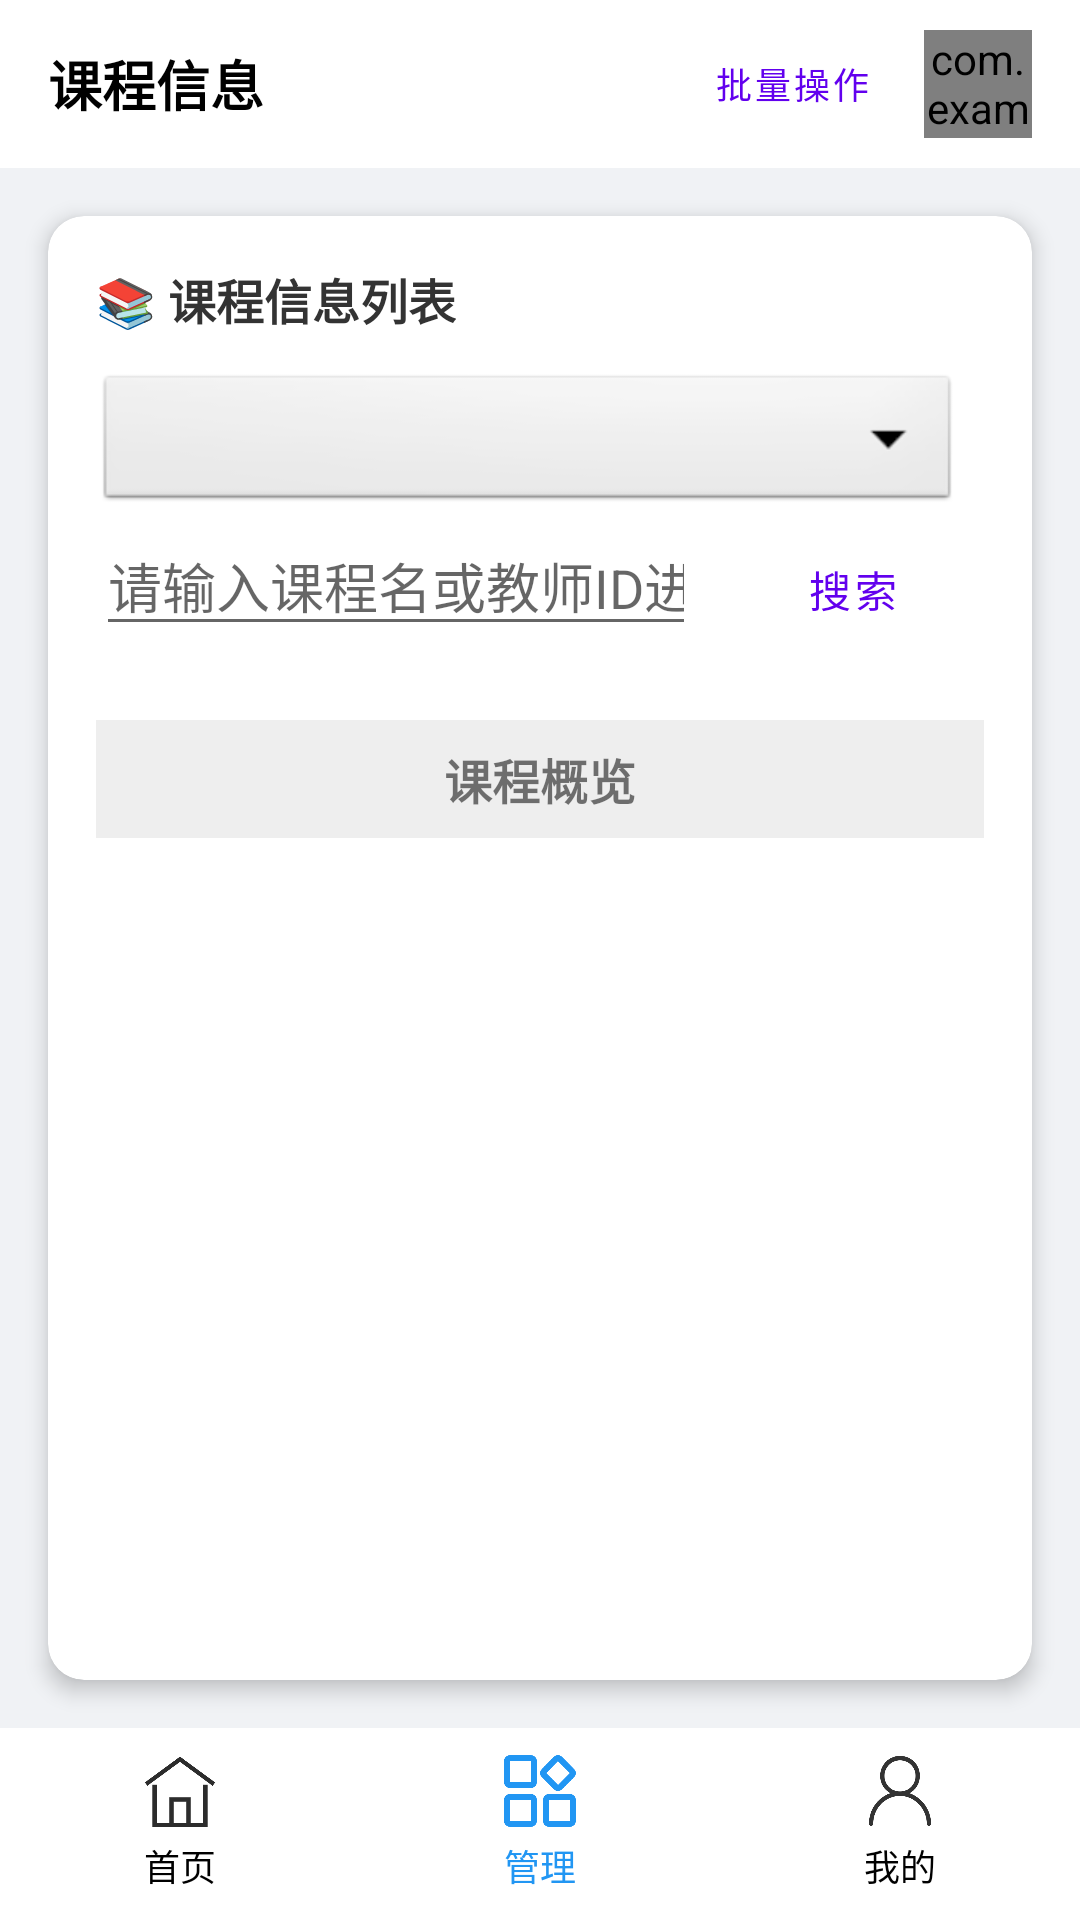

Here is an Android app screen rendered from its layout file. Give the layout XML and the strings, colors and styles it references.
<!-- AndroidManifest.xml: application theme AppTheme -->
<!-- res/layout/courseinfo_activity_layout.xml -->
<?xml version="1.0" encoding="utf-8"?>
<androidx.constraintlayout.widget.ConstraintLayout
    xmlns:android="http://schemas.android.com/apk/res/android"
    xmlns:app="http://schemas.android.com/apk/res-auto"
    android:layout_width="match_parent"
    android:layout_height="match_parent"
    android:background="#f0f2f5">

    
    <LinearLayout
        android:id="@+id/top_app_bar"
        android:layout_width="0dp"
        android:layout_height="56dp"
        android:background="#FFFFFF"
        android:orientation="horizontal"
        android:gravity="center_vertical"
        android:paddingStart="16dp"
        android:paddingEnd="16dp"
        app:layout_constraintTop_toTopOf="parent"
        app:layout_constraintStart_toStartOf="parent"
        app:layout_constraintEnd_toEndOf="parent">

        <TextView
            android:id="@+id/tv_title"
            android:layout_width="0dp"
            android:layout_height="wrap_content"
            android:layout_weight="1"
            android:text="课程信息"
            android:textSize="18sp"
            android:textStyle="bold"
            android:textColor="@android:color/black" />

        
        <Button
            android:id="@+id/btn_batch_operation"
            android:layout_width="wrap_content"
            android:layout_height="wrap_content"
            android:text="批量操作"
            android:textSize="12sp"
            style="@style/Widget.MaterialComponents.Button.TextButton" />

        <com.example.studentmanager_system.Tools.RoundImageView
            android:id="@+id/iv_admin_photo"
            android:layout_width="36dp"
            android:layout_height="36dp"
            android:src="@drawable/admin_photo" />

    </LinearLayout>

    
    <com.google.android.material.card.MaterialCardView
        android:layout_width="0dp"
        android:layout_height="0dp"
        android:layout_margin="16dp"
        app:cardCornerRadius="12dp"
        app:cardElevation="4dp"
        app:layout_constraintTop_toBottomOf="@+id/top_app_bar"
        app:layout_constraintBottom_toTopOf="@+id/bottom_navigation"
        app:layout_constraintStart_toStartOf="parent"
        app:layout_constraintEnd_toEndOf="parent">

        <LinearLayout
            android:layout_width="match_parent"
            android:layout_height="match_parent"
            android:orientation="vertical"
            android:padding="16dp">

            <TextView
                android:layout_width="wrap_content"
                android:layout_height="wrap_content"
                android:layout_marginBottom="12dp"
                android:text="📚 课程信息列表"
                android:textColor="#333333"
                android:textSize="16sp"
                android:textStyle="bold" />

            
            <LinearLayout
                android:id="@+id/filter_layout"
                android:layout_width="match_parent"
                android:layout_height="wrap_content"
                android:orientation="vertical"
                android:layout_marginBottom="12dp">



                <LinearLayout
                    android:layout_width="match_parent"
                    android:layout_height="wrap_content"
                    android:orientation="horizontal">

                    <Spinner
                        android:id="@+id/spinner_grade"
                        android:layout_width="0dp"
                        android:layout_height="wrap_content"
                        android:layout_weight="1"
                        android:layout_marginEnd="8dp"
                        android:background="@android:drawable/btn_dropdown"
                        android:prompt="@string/select_grade" />

                </LinearLayout>

                <LinearLayout
                    android:layout_width="match_parent"
                    android:layout_height="wrap_content"
                    android:orientation="horizontal"
                    android:layout_marginBottom="8dp">

                    
                    <EditText
                        android:id="@+id/et_search"
                        android:layout_width="0dp"
                        android:layout_height="wrap_content"
                        android:layout_weight="1"
                        android:hint="请输入课程名或教师ID进行搜索"
                        android:inputType="text"
                        android:maxLines="1"
                        android:imeOptions="actionDone" />

                    
                    <Button
                        android:id="@+id/btn_search"
                        android:layout_width="wrap_content"
                        android:layout_height="wrap_content"
                        android:text="搜索"
                        android:layout_marginStart="8dp"
                        style="@style/Widget.MaterialComponents.Button.OutlinedButton" />

                </LinearLayout>

            </LinearLayout>

            
            <LinearLayout
                android:id="@+id/batch_operation_layout"
                android:layout_width="match_parent"
                android:layout_height="wrap_content"
                android:orientation="horizontal"
                android:padding="8dp"
                android:background="#EEEEEE"
                android:visibility="gone"
                android:layout_marginBottom="8dp">

                <Button
                    android:id="@+id/btn_select_all"
                    android:layout_width="wrap_content"
                    android:layout_height="wrap_content"
                    android:text="全选"
                    android:layout_marginEnd="8dp"
                    style="@style/Widget.MaterialComponents.Button.OutlinedButton" />

                <Button
                    android:id="@+id/btn_deselect_all"
                    android:layout_width="wrap_content"
                    android:layout_height="wrap_content"
                    android:text="取消全选"
                    android:layout_marginEnd="8dp"
                    style="@style/Widget.MaterialComponents.Button.OutlinedButton" />

                <View
                    android:layout_width="0dp"
                    android:layout_height="0dp"
                    android:layout_weight="1" />

                <Button
                    android:id="@+id/btn_delete_selected"
                    android:layout_width="wrap_content"
                    android:layout_height="wrap_content"
                    android:text="删除选中"
                    android:backgroundTint="#F44336"
                    style="@style/Widget.MaterialComponents.Button" />

            </LinearLayout>

            <LinearLayout
                android:layout_width="match_parent"
                android:layout_height="wrap_content"
                android:background="#EEEEEE"
                android:orientation="horizontal"
                android:padding="8dp">

                <TextView
                    android:layout_width="0dp"
                    android:layout_height="wrap_content"
                    android:layout_weight="1"
                    android:gravity="center"
                    android:text="课程概览"
                    android:textSize="16sp"
                    android:textStyle="bold" />

            </LinearLayout>

            <ListView
                android:id="@+id/recycler_view"
                android:layout_width="match_parent"
                android:layout_height="0dp"
                android:layout_weight="1"
                android:divider="#EEEEEE"
                android:dividerHeight="1dp" />

        </LinearLayout>

    </com.google.android.material.card.MaterialCardView>

    
    <LinearLayout
        android:id="@+id/bottom_navigation"
        android:layout_width="0dp"
        android:layout_height="64dp"
        android:background="#FFFFFF"
        android:orientation="horizontal"
        app:layout_constraintBottom_toBottomOf="parent"
        app:layout_constraintStart_toStartOf="parent"
        app:layout_constraintEnd_toEndOf="parent">

        
        <LinearLayout
            android:id="@+id/nav_home"
            android:layout_width="0dp"
            android:layout_height="match_parent"
            android:layout_weight="1"
            android:orientation="vertical"
            android:gravity="center"
            android:clickable="true"
            android:focusable="true"
            android:background="?attr/selectableItemBackgroundBorderless">

            <ImageView
                android:layout_width="24dp"
                android:layout_height="24dp"
                android:src="@drawable/ic_home_black" />

            <TextView
                android:layout_width="wrap_content"
                android:layout_height="wrap_content"
                android:text="首页"
                android:textSize="12sp"
                android:textColor="@android:color/black"
                android:layout_marginTop="4dp" />

        </LinearLayout>

        
        <LinearLayout
            android:id="@+id/nav_manage"
            android:layout_width="0dp"
            android:layout_height="match_parent"
            android:layout_weight="1"
            android:background="?attr/selectableItemBackgroundBorderless"
            android:clickable="true"
            android:focusable="true"
            android:gravity="center"
            android:orientation="vertical">

            <ImageView
                android:layout_width="24dp"
                android:layout_height="24dp"
                android:src="@drawable/ic_manage"
                app:tint="#2196F3" />

            <TextView
                android:layout_width="wrap_content"
                android:layout_height="wrap_content"
                android:layout_marginTop="4dp"
                android:text="管理"
                android:textColor="#2196F3"
                android:textSize="12sp" />

        </LinearLayout>

        
        <LinearLayout
            android:id="@+id/nav_profile"
            android:layout_width="0dp"
            android:layout_height="match_parent"
            android:layout_weight="1"
            android:orientation="vertical"
            android:gravity="center"
            android:clickable="true"
            android:focusable="true"
            android:background="?attr/selectableItemBackgroundBorderless">

            <ImageView
                android:layout_width="24dp"
                android:layout_height="24dp"
                android:src="@drawable/ic_profile" />

            <TextView
                android:layout_width="wrap_content"
                android:layout_height="wrap_content"
                android:text="我的"
                android:textSize="12sp"
                android:textColor="@android:color/black"
                android:layout_marginTop="4dp" />

        </LinearLayout>

    </LinearLayout>

</androidx.constraintlayout.widget.ConstraintLayout>
<!-- resources referenced by this layout -->
<resources>
  <!-- drawable admin_photo: png bitmap (drawable, 10073 bytes) -->
  <!-- drawable ic_home_black: png bitmap (drawable, 6927 bytes) -->
  <!-- drawable ic_manage: png bitmap (drawable, 7332 bytes) -->
  <!-- drawable ic_profile: png bitmap (drawable, 10819 bytes) -->
  <string name="select_grade">请选择年级</string>
  <style name="AppTheme" parent="Theme.MaterialComponents.Light.NoActionBar">
          
          <item name="colorPrimary">@color/colorPrimary</item>
          <item name="colorPrimaryDark">@color/colorPrimaryDark</item>
          <item name="colorAccent">@color/colorAccent</item>
  
  
      </style>
  <!-- not gathered from this repository: default colours our renderer supplied (Android Studio template values) -->
  <color name="colorPrimary">#FF6200EE</color>
  <color name="colorPrimaryDark">#FF3700B3</color>
  <color name="colorAccent">#FF03DAC5</color>
</resources>
